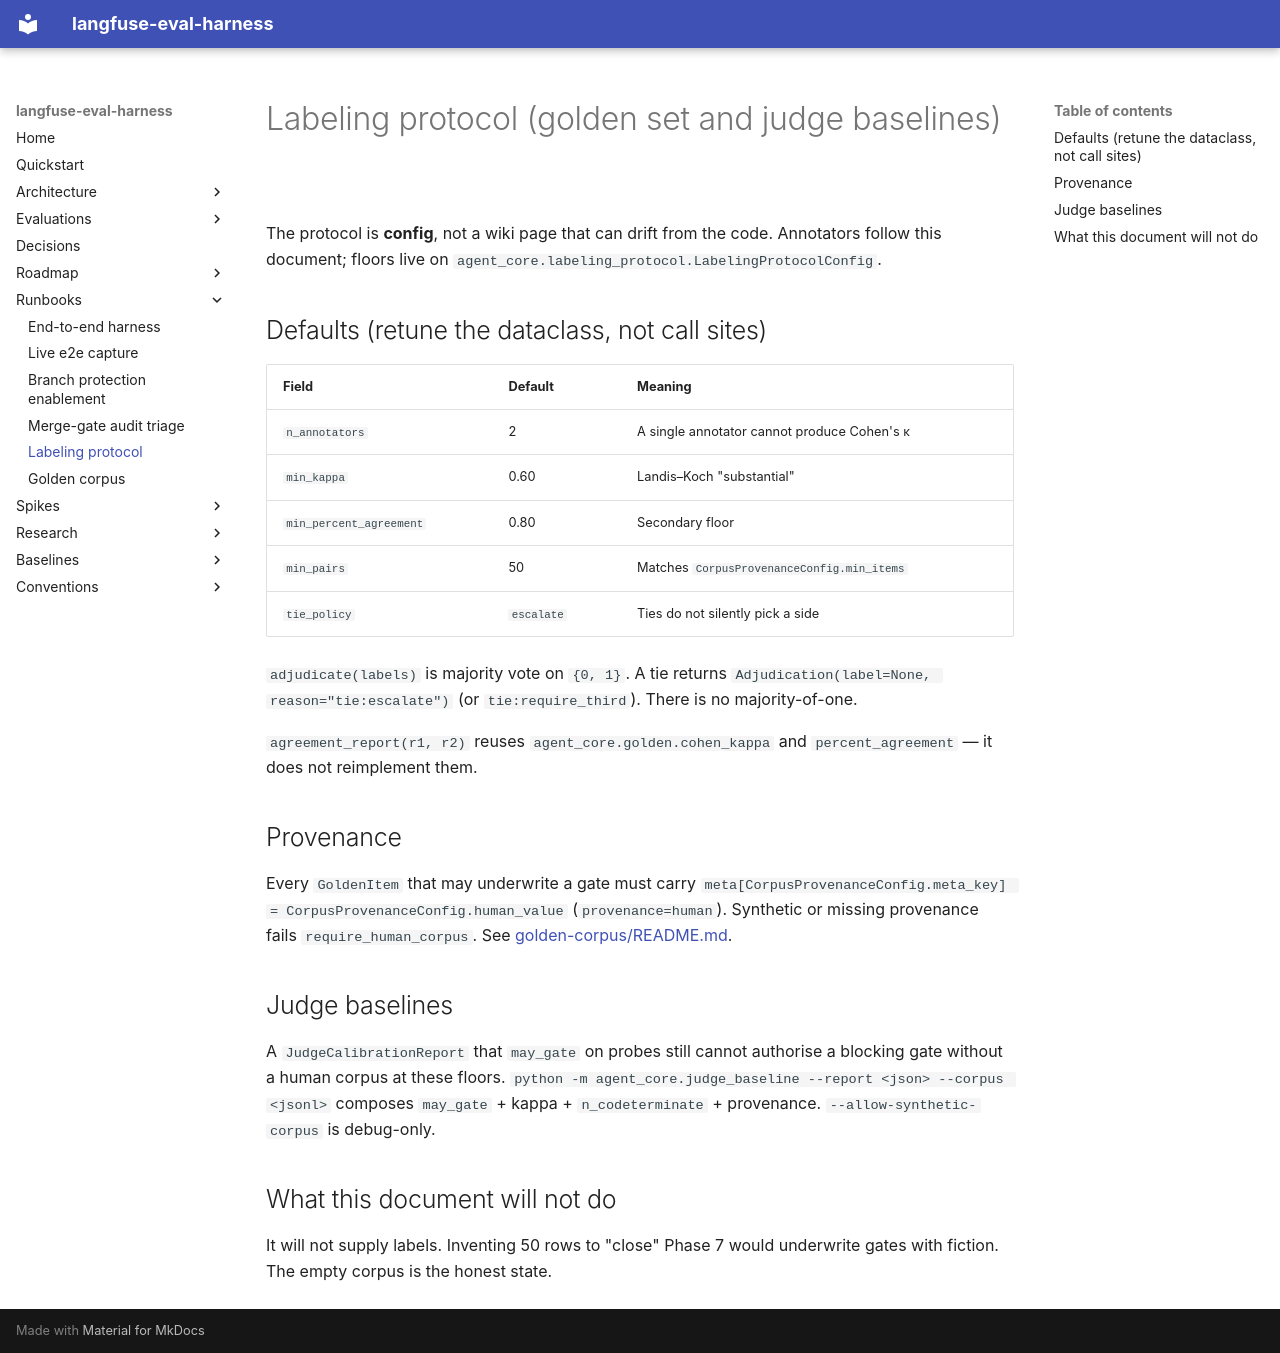

repository: ianshank/Agents · page: runbooks/labeling-protocol/index.html · generator: mkdocs

# Labeling protocol (golden set and judge baselines)

The protocol is **config**, not a wiki page that can drift from the code.
Annotators follow this document; floors live on
`agent_core.labeling_protocol.LabelingProtocolConfig`.

## Defaults (retune the dataclass, not call sites)

| Field | Default | Meaning |
|---|---|---|
| `n_annotators` | 2 | A single annotator cannot produce Cohen's κ |
| `min_kappa` | 0.60 | Landis–Koch "substantial" |
| `min_percent_agreement` | 0.80 | Secondary floor |
| `min_pairs` | 50 | Matches `CorpusProvenanceConfig.min_items` |
| `tie_policy` | `escalate` | Ties do not silently pick a side |

`adjudicate(labels)` is majority vote on `{0, 1}`. A tie returns
`Adjudication(label=None, reason="tie:escalate")` (or `tie:require_third`).
There is no majority-of-one.

`agreement_report(r1, r2)` reuses `agent_core.golden.cohen_kappa` and
`percent_agreement` — it does not reimplement them.

## Provenance

Every `GoldenItem` that may underwrite a gate must carry
`meta[CorpusProvenanceConfig.meta_key] = CorpusProvenanceConfig.human_value`
(`provenance=human`). Synthetic or missing provenance fails
`require_human_corpus`. See [golden-corpus/README.md](../golden-corpus/README.md).

## Judge baselines

A `JudgeCalibrationReport` that `may_gate` on probes still cannot authorise a
blocking gate without a human corpus at these floors.
`python -m agent_core.judge_baseline --report <json> --corpus <jsonl>` composes
`may_gate` + kappa + `n_codeterminate` + provenance. `--allow-synthetic-corpus`
is debug-only.

## What this document will not do

It will not supply labels. Inventing 50 rows to "close" Phase 7 would underwrite
gates with fiction. The empty corpus is the honest state.
